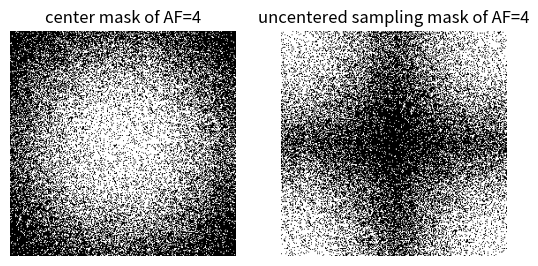

The script that saved this image:
import matplotlib.pylab as plt
import numpy as np

def gaussian1d(pattern_shape, factor,direction = "column",center=None, cov=None):
    """
    Description: creates a 1D gaussian sampling pattern either in the row or column direction
    of a 2D image
    :param factor: sampling factor in the desired direction
    :param direction: sampling direction, 'row' or 'column'
    :param pattern_shape: shape of the desired sampling pattern.
    :param center: coordinates of the center of the Gaussian distribution
    :param cov: covariance matrix of the distribution
    :return: sampling pattern image. It is a boolean image
    """

    if direction != "column":
        pattern_shape = (pattern_shape[1],pattern_shape[0])

    if center is None:
        center = np.array([1.0 * pattern_shape[1] / 2 - 0.5])

    if cov is None:
        cov = np.array([[(1.0 * pattern_shape[1] / 4) ** 2]])


    factor = int(factor * pattern_shape[1])

    samples = np.array([0])

    m = 1  # Multiplier. We have to increase this value
    # until the number of points (disregarding repeated points)
    # is equal to factor

    while (samples.shape[0] < factor):

        samples = np.random.multivariate_normal(center, cov, m * factor)
        samples = np.rint(samples).astype(int)
        indexes = np.logical_and(samples >= 0, samples < pattern_shape[1])
        samples = samples[indexes]
        samples = np.unique(samples)
        if samples.shape[0] < factor:
            m *= 2
            continue

    indexes = np.arange(samples.shape[0], dtype=int)
    np.random.shuffle(indexes)
    samples = samples[indexes][:factor]

    under_pattern = np.zeros(pattern_shape, dtype=bool)
    under_pattern[:, samples] = True

    if direction != "column":
        under_pattern = under_pattern.T

    return under_pattern


def gaussian2d(pattern_shape, factor, center=None, cov=None):
    """
    Description: creates a 2D gaussian sampling pattern of a 2D image
    :param factor: sampling factor in the desired direction
    :param pattern_shape: shape of the desired sampling pattern.
    :param center: coordinates of the center of the Gaussian distribution
    :param cov: covariance matrix of the distribution
    :return: sampling pattern image. It is a boolean image
    """
    N = pattern_shape[0] * pattern_shape[1]  # Image length

    factor = int(N * factor)

    if center is None:
        center = np.array([1.0 * pattern_shape[0] / 2 - 0.5, 1.0 * pattern_shape[1] / 2 - 0.5])

    if cov is None:
        cov = np.array([[(1.0 * pattern_shape[0] / 4) ** 2, 0], [0, (1.0 * pattern_shape[1] / 4) ** 2]])

    samples = np.array([0])

    m = 1  # Multiplier. We have to increase this value
    # until the number of points (disregarding repeated points)
    # is equal to factor

    while (samples.shape[0] < factor):
        samples = np.random.multivariate_normal(center, cov, m * factor)
        samples = np.rint(samples).astype(int)
        indexesx = np.logical_and(samples[:, 0] >= 0, samples[:, 0] < pattern_shape[0])
        indexesy = np.logical_and(samples[:, 1] >= 0, samples[:, 1] < pattern_shape[1])
        indexes = np.logical_and(indexesx, indexesy)
        samples = samples[indexes]
        # samples[:,0] = np.clip(samples[:,0],0,input_shape[0]-1)
        # samples[:,1] = np.clip(samples[:,1],0,input_shape[1]-1)
        samples = np.unique(samples[:, 0] + 1j * samples[:, 1])
        samples = np.column_stack((samples.real, samples.imag)).astype(int)
        if samples.shape[0] < factor:
            m *= 2
            continue

    indexes = np.arange(samples.shape[0], dtype=int)
    np.random.shuffle(indexes)
    samples = samples[indexes][:factor]

    under_pattern = np.zeros(pattern_shape, dtype=bool)
    under_pattern[samples[:, 0], samples[:, 1]] = True
    return under_pattern


pattern_shape = (256,256)
factor= 0.50
af= 4
gussian_mask_uniform = gaussian1d(pattern_shape, factor, direction = "row")
gussian_mask_random = gaussian2d(pattern_shape,factor= factor)
#np.save('../mask/gaussian_mask_AF-{50}_2D_256X256.npy',gussian_mask)

gussian_mask = gussian_mask_random
uncentered_mask= np.fft.fftshift(gussian_mask)

plt.figure()
plt.subplot(121)
plt.imshow(gussian_mask, cmap='gray')
plt.axis("off")
plt.title("center mask of AF={}".format(af))

plt.subplot(122)
plt.imshow(uncentered_mask, cmap='gray')
plt.axis("off")
plt.title("uncentered sampling mask of AF={}".format(af))
plt.show()
#np.save('../mask/gussian_mask_2D_50_random.npy',uncentered_mask)